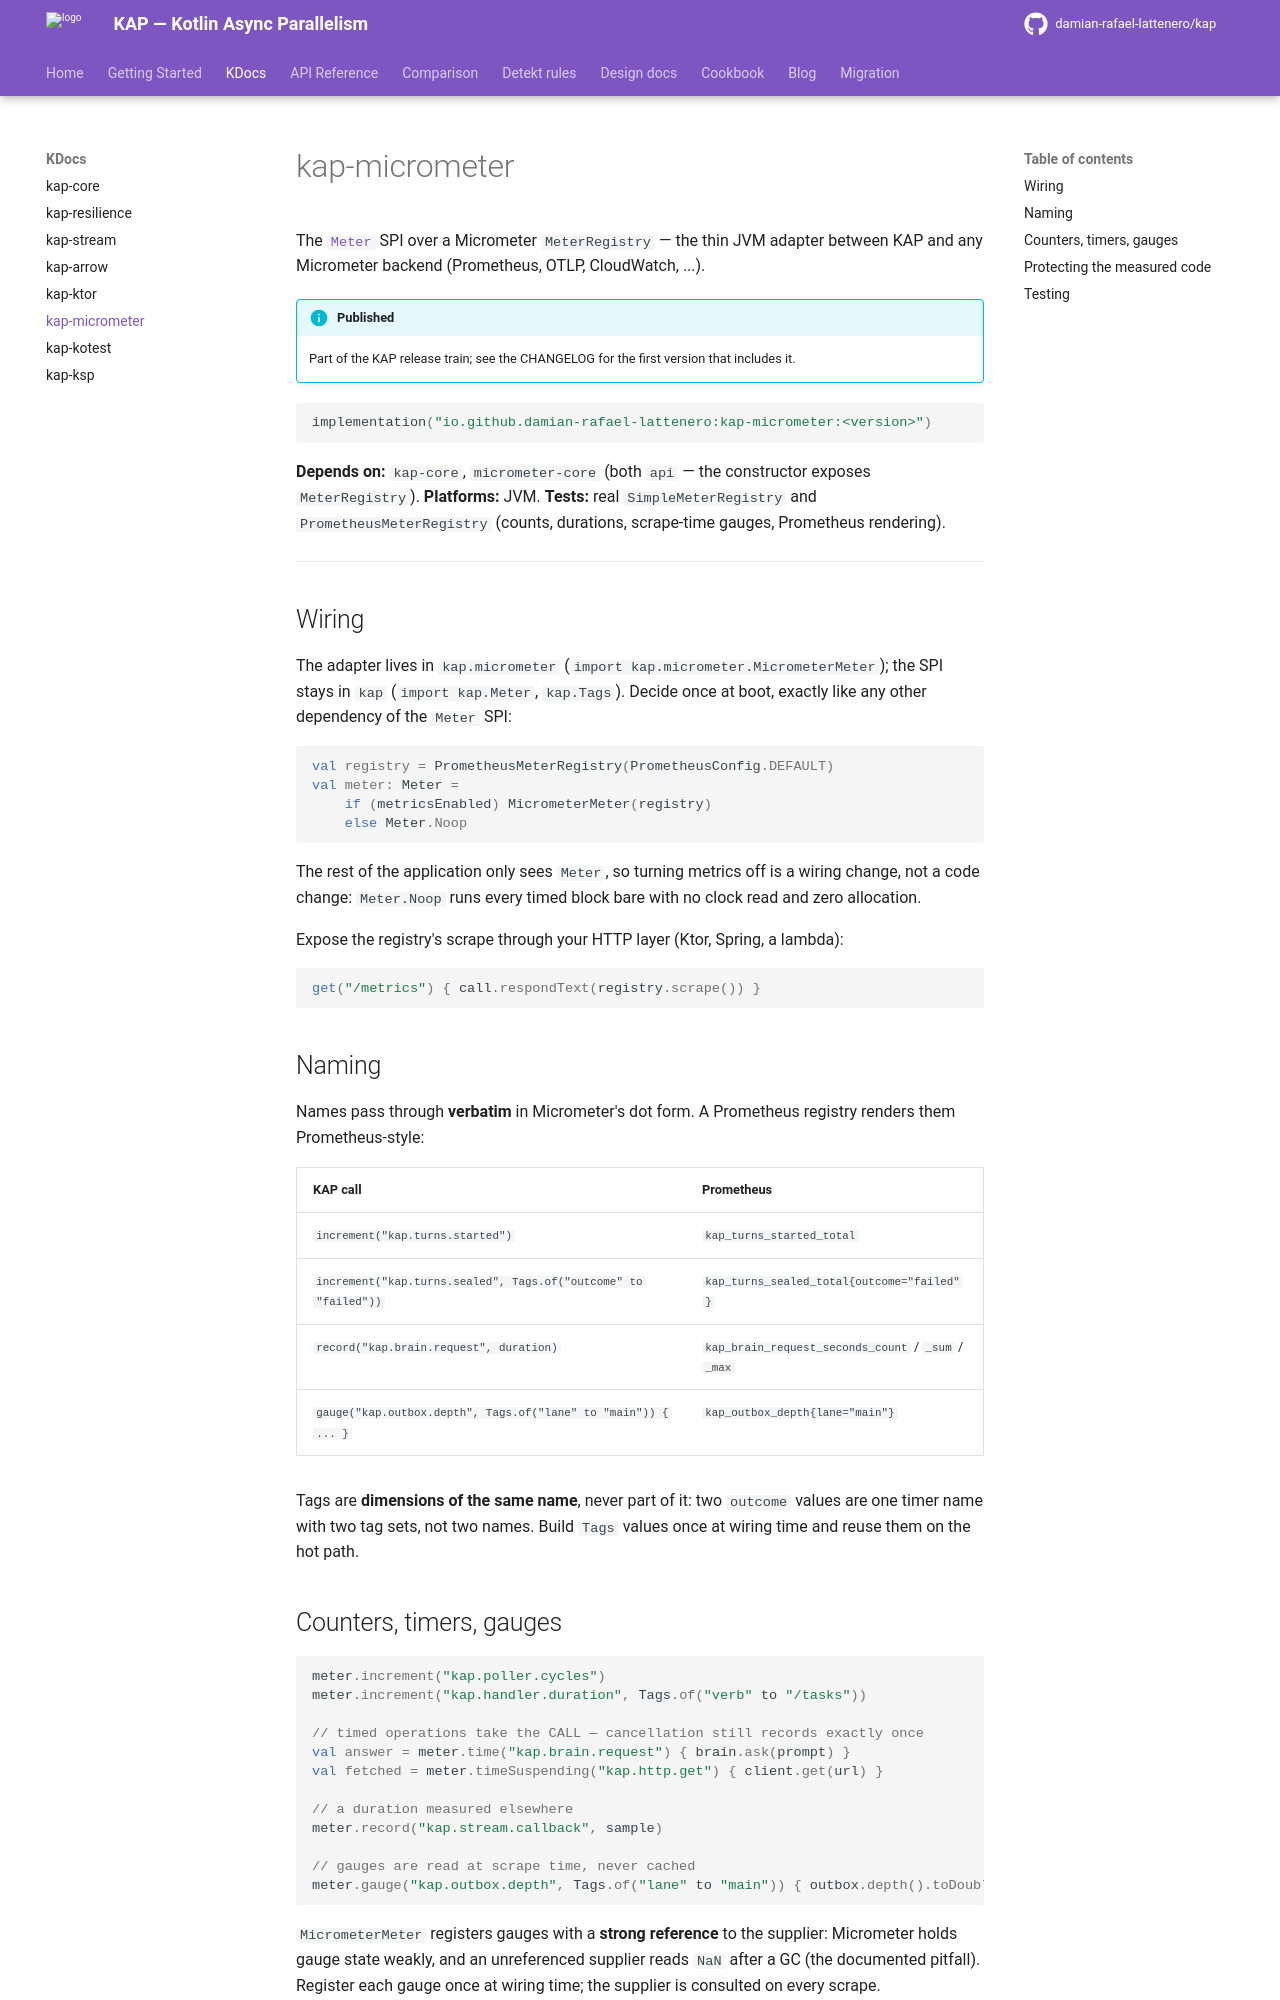

repository: damian-rafael-lattenero/kap · page: modules/kap-micrometer/index.html · generator: mkdocs

# kap-micrometer

The [`Meter`](kap-core.md#metrics-the-meter-spi) SPI over a Micrometer
`MeterRegistry` — the thin JVM adapter between KAP and any Micrometer backend
(Prometheus, OTLP, CloudWatch, ...).

!!! info "Published"
    Part of the KAP release train; see the CHANGELOG for the first version that
    includes it.

```kotlin
implementation("io.github.damian-rafael-lattenero:kap-micrometer:<version>")
```

**Depends on:** `kap-core`, `micrometer-core` (both `api` — the constructor
exposes `MeterRegistry`).
**Platforms:** JVM.
**Tests:** real `SimpleMeterRegistry` and `PrometheusMeterRegistry` (counts,
durations, scrape-time gauges, Prometheus rendering).

---

## Wiring

The adapter lives in `kap.micrometer` (`import kap.micrometer.MicrometerMeter`);
the SPI stays in `kap` (`import kap.Meter`, `kap.Tags`). Decide once at boot,
exactly like any other dependency of the `Meter` SPI:

```kotlin
val registry = PrometheusMeterRegistry(PrometheusConfig.DEFAULT)
val meter: Meter =
    if (metricsEnabled) MicrometerMeter(registry)
    else Meter.Noop
```

The rest of the application only sees `Meter`, so turning metrics off is a
wiring change, not a code change: `Meter.Noop` runs every timed block bare
with no clock read and zero allocation.

Expose the registry's scrape through your HTTP layer (Ktor, Spring, a lambda):

```kotlin
get("/metrics") { call.respondText(registry.scrape()) }
```

## Naming

Names pass through **verbatim** in Micrometer's dot form. A Prometheus
registry renders them Prometheus-style:

| KAP call | Prometheus |
|---|---|
| `increment("kap.turns.started")` | `kap_turns_started_total` |
| `increment("kap.turns.sealed", Tags.of("outcome" to "failed"))` | `kap_turns_sealed_total{outcome="failed"}` |
| `record("kap.brain.request", duration)` | `kap_brain_request_seconds_count` / `_sum` / `_max` |
| `gauge("kap.outbox.depth", Tags.of("lane" to "main")) { ... }` | `kap_outbox_depth{lane="main"}` |

Tags are **dimensions of the same name**, never part of it: two `outcome`
values are one timer name with two tag sets, not two names. Build `Tags`
values once at wiring time and reuse them on the hot path.

## Counters, timers, gauges

```kotlin
meter.increment("kap.poller.cycles")
meter.increment("kap.handler.duration", Tags.of("verb" to "/tasks"))

// timed operations take the CALL — cancellation still records exactly once
val answer = meter.time("kap.brain.request") { brain.ask(prompt) }
val fetched = meter.timeSuspending("kap.http.get") { client.get(url) }

// a duration measured elsewhere
meter.record("kap.stream.callback", sample)

// gauges are read at scrape time, never cached
meter.gauge("kap.outbox.depth", Tags.of("lane" to "main")) { outbox.depth().toDouble() }
```

`MicrometerMeter` registers gauges with a **strong reference** to the
supplier: Micrometer holds gauge state weakly, and an unreferenced supplier
reads `NaN` after a GC (the documented pitfall). Register each gauge once at
wiring time; the supplier is consulted on every scrape.
